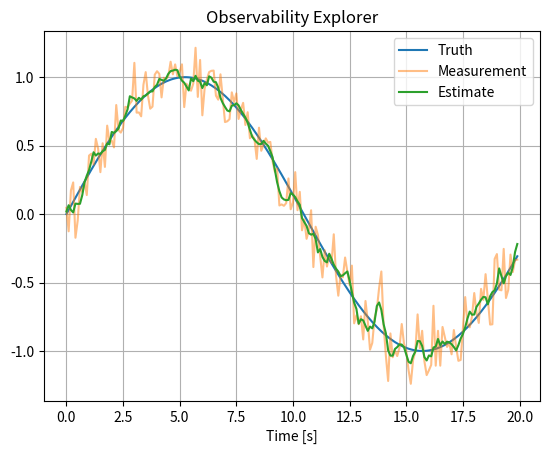

Write the Python code that produced this figure.
# Project 11 — Observability Explorer
#
# Purpose:
# This project demonstrates the engineering concepts behind Observability Explorer.
#
# Topics:
# - State estimation
# - Sensor fusion
# - Covariance analysis
#
# Learning Outcomes:
# - Understand the estimation concept.
# - Relate the mathematics to code.
# - Visualize estimator performance.

# Import numerical library
import numpy as np

# Import plotting library
import matplotlib.pyplot as plt


def main():
    """
    Main simulation entry point.

    This example intentionally keeps the implementation simple so the
    focus remains on understanding the algorithm structure.
    """

    # --------------------------------------------------
    # Simulation parameters
    # --------------------------------------------------
    dt = 0.1
    t = np.arange(0,20,dt)

    # --------------------------------------------------
    # Generate truth
    # --------------------------------------------------
    truth = np.sin(0.3*t)

    # --------------------------------------------------
    # Simulate noisy measurements
    # --------------------------------------------------
    rng = np.random.default_rng(42)
    measurement = truth + rng.normal(0,0.15,len(t))

    # --------------------------------------------------
    # Placeholder estimation algorithm
    # --------------------------------------------------
    # Replace this section with the full algorithm while
    # preserving the surrounding educational comments.
    estimate = np.convolve(measurement,np.ones(5)/5,mode="same")

    # --------------------------------------------------
    # Visualize results
    # --------------------------------------------------
    plt.figure()
    plt.plot(t,truth,label="Truth")
    plt.plot(t,measurement,label="Measurement",alpha=0.5)
    plt.plot(t,estimate,label="Estimate")
    plt.title("Observability Explorer")
    plt.xlabel("Time [s]")
    plt.grid(True)
    plt.legend()
    plt.show()


if __name__ == "__main__":
    main()
